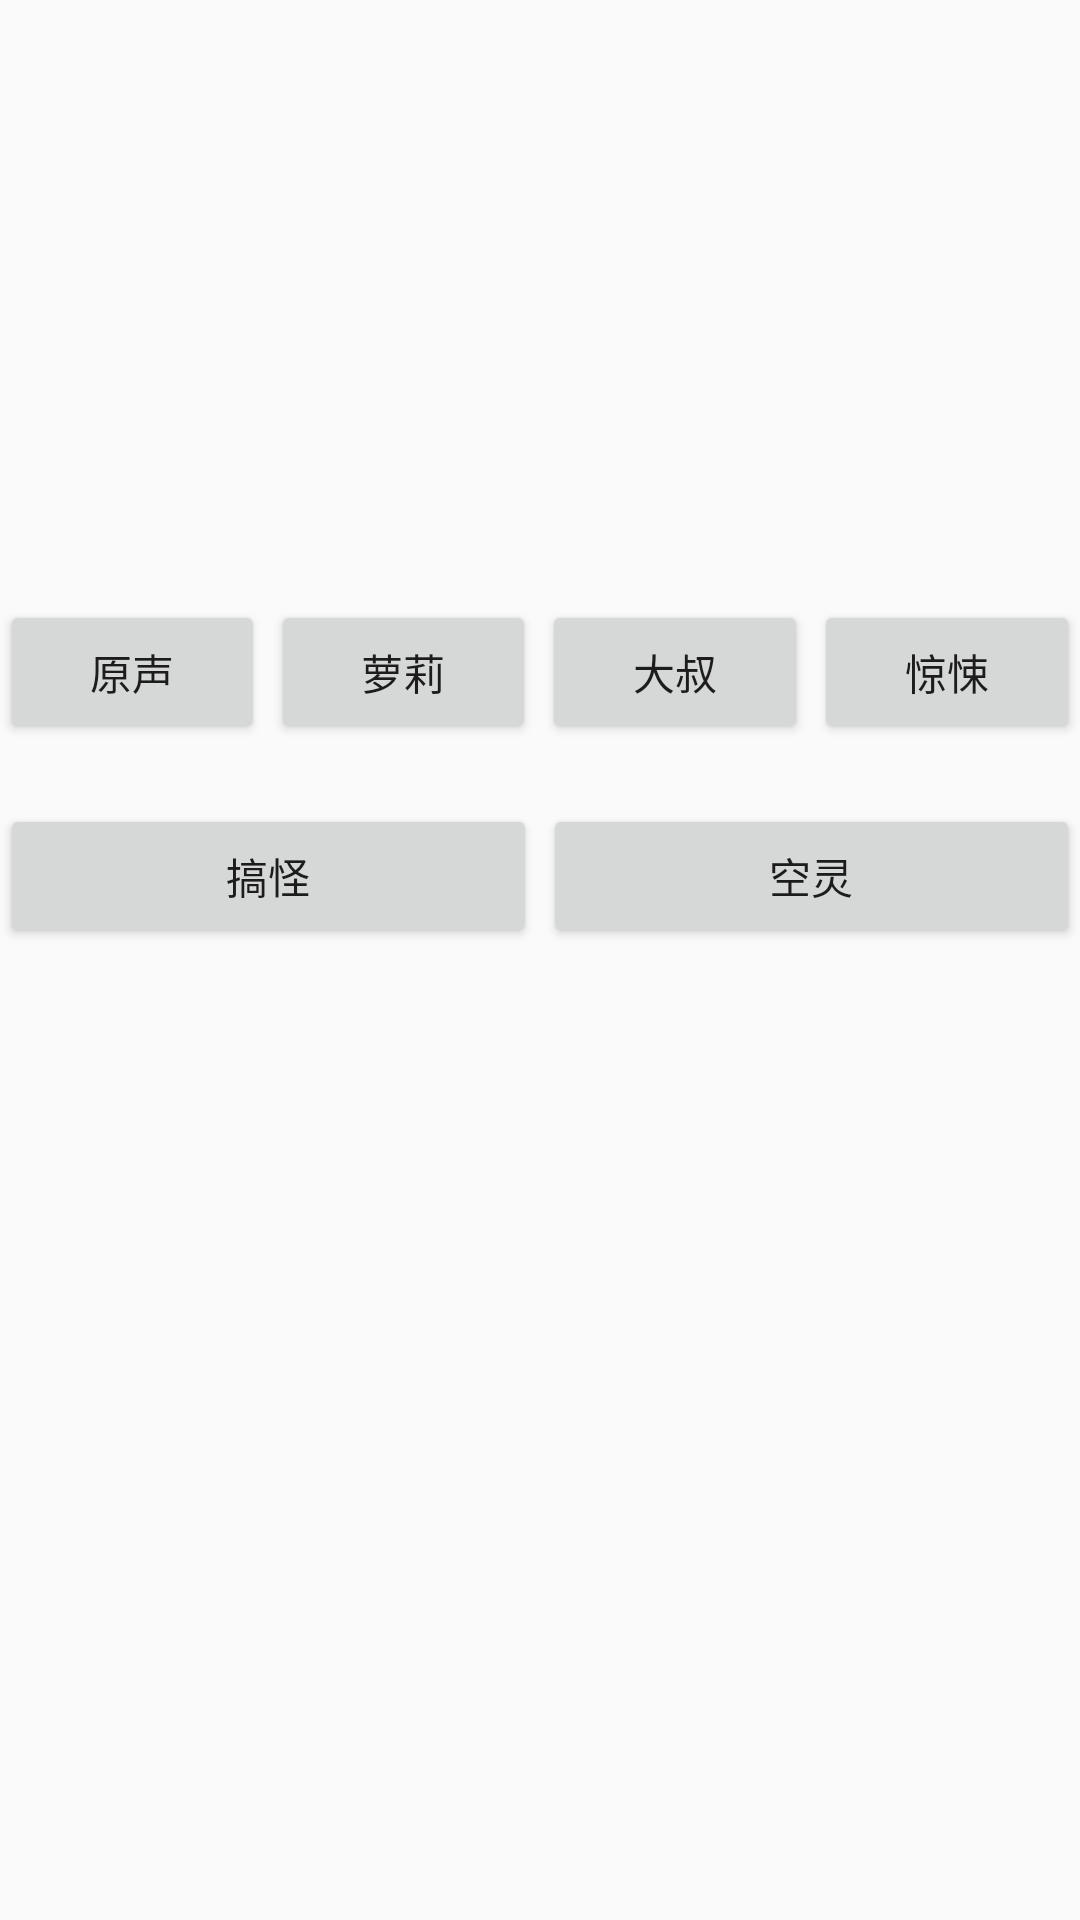

Android layout source for this screen:
<!-- AndroidManifest.xml: application theme AppTheme -->
<!-- res/layout/activity_voice.xml -->
<?xml version="1.0" encoding="utf-8"?>
<LinearLayout
        xmlns:android="http://schemas.android.com/apk/res/android"
        xmlns:tools="http://schemas.android.com/tools"
        xmlns:app="http://schemas.android.com/apk/res-auto"
        android:orientation="vertical"
        android:layout_width="match_parent"
        android:layout_height="match_parent"
        tools:context=".ui.VoiceActivity">

    <LinearLayout
            android:orientation="horizontal"
            android:layout_marginTop="200dp"
            android:layout_width="match_parent"
            android:layout_height="wrap_content">

        <Button
                android:id="@+id/bt_native"
                android:layout_width="0dp"
                android:layout_weight="1"
                android:layout_height="wrap_content"
                android:text="原声"/>

        <View
                android:layout_width="2dp"
                android:layout_height="2dp"/>

        <Button
                android:id="@+id/bt_girl"
                android:layout_width="0dp"
                android:layout_weight="1"
                android:layout_height="wrap_content"
                android:text="萝莉"/>

        <View
                android:layout_width="2dp"
                android:layout_height="2dp"/>

        <Button
                android:id="@+id/bt_uncle"
                android:layout_width="0dp"
                android:layout_weight="1"
                android:layout_height="wrap_content"
                android:text="大叔"/>

        <View
                android:layout_width="2dp"
                android:layout_height="2dp"/>

        <Button
                android:id="@+id/bt_panic"
                android:layout_width="0dp"
                android:layout_weight="1"
                android:layout_height="wrap_content"
                android:text="惊悚"/>
    </LinearLayout>
    <LinearLayout
            android:orientation="horizontal"
            android:layout_marginTop="20dp"
            android:layout_width="match_parent"
            android:layout_height="wrap_content">

        <Button
                android:id="@+id/bt_funny"
                android:layout_width="0dp"
                android:layout_weight="1"
                android:layout_height="wrap_content"
                android:text="搞怪"/>

        <View
                android:layout_width="2dp"
                android:layout_height="wrap_content"/>

        <Button
                android:id="@+id/bt_vacant"
                android:layout_width="0dp"
                android:layout_weight="1"
                android:layout_height="wrap_content"
                android:text="空灵"/>

    </LinearLayout>


</LinearLayout>
<!-- resources referenced by this layout -->
<resources>
  <style name="AppTheme" parent="Theme.AppCompat.Light">
  
          <item name="colorPrimary">@color/colorPrimary</item>
          <item name="colorPrimaryDark">@color/colorPrimaryDark</item>
          <item name="colorAccent">@color/colorAccent</item>
          <item name="android:windowContentTransitions" tools:targetApi="lollipop">true</item>
          <item name="toolbarStyle">@style/LightToolbar</item>
          <item name="windowActionBar">false</item>
          <item name="windowNoTitle">true</item>
      </style>
  <style name="LightToolbar" parent="Widget.AppCompat.Toolbar">
          <item name="titleTextColor">#ffffff</item>
      </style>
  <!-- not gathered from this repository: default colours our renderer supplied (Android Studio template values) -->
  <color name="colorPrimary">#FF6200EE</color>
  <color name="colorPrimaryDark">#FF3700B3</color>
  <color name="colorAccent">#FF03DAC5</color>
</resources>
